Run: headless pygame with SDL's dummy video driver; simulated clock (each Clock.tick advances the game by its frame time, no real sleeping); random seed 0; keys injected as events and as key.get_pressed() state; no mouse input.
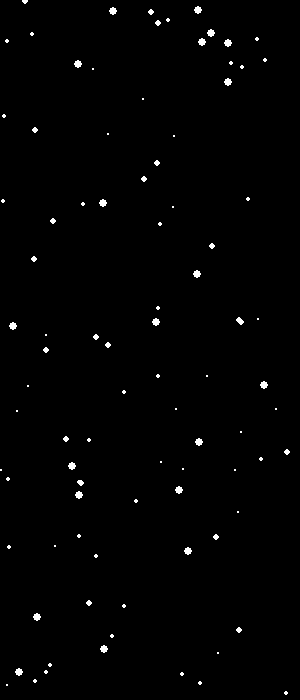
Frame 1 of 4 · flips 1–60 · no input
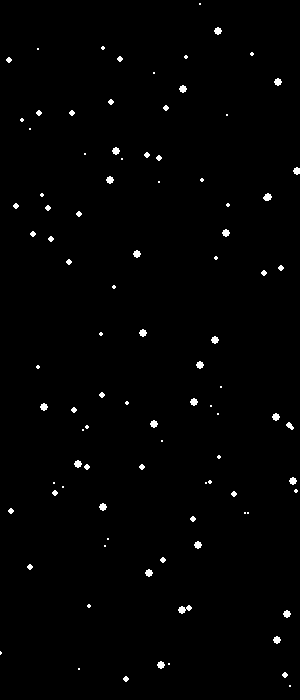
Frame 2 of 4 · flips 61–180 · tapped SPACE, RETURN · held RIGHT (→), D
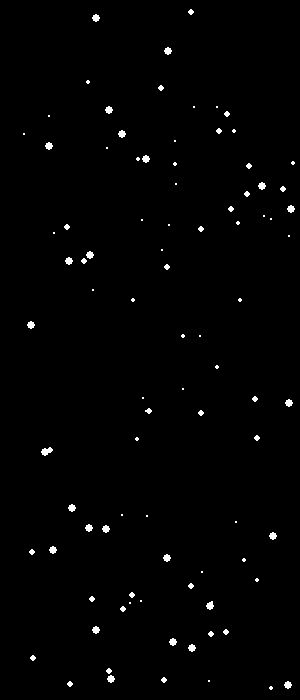
Frame 3 of 4 · flips 181–300 · held DOWN (↓), S
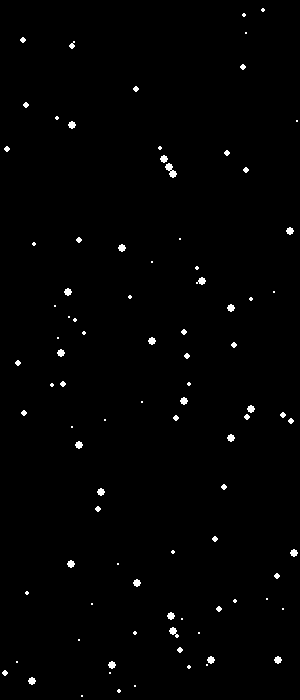
Frame 4 of 4 · flips 301–420 · held LEFT (←), A, UP (↑), W

The pygame program that drew these frames:

import pygame
import random

pygame.init()

BLACK = [0, 0, 0]
WHITE = [255, 255, 255]

# устанавливает ширину и высоту окна
SIZE = width, height = [300, 700]

screen = pygame.display.set_mode(SIZE)
pygame.display.set_caption("Тип Дождь")

speed = 10
# Плотность
val = 100
# Создает пустой список
rain_list = []

# Частота появление (в range()) в рандомных координатах
for i in range(val):
    x = random.randrange(0, width)
    y = random.randrange(0, height)
    rain_list.append([x, y])

clock = pygame.time.Clock()

# Loop until the user clicks the close button.
done = False
while not done:

    for event in pygame.event.get():  # User did something
        if event.type == pygame.QUIT:  # If user clicked close
            done = True  # Flag that we are done so we exit this loop

    # Set the screen background
    screen.fill(BLACK)

    # Process each snow flake in the list
    for i in range(len(rain_list)):

        # Draw the snow flake
        pygame.draw.circle(screen, WHITE, rain_list[i], random.randrange(1, 5))

        # Move the snow flake down one pixel
        rain_list[i][1] += speed

        # If the snow flake has moved off the bottom of the screen
        if rain_list[i][1] > height:
            # Reset it just above the top
            y = random.randrange(-50, -10)
            rain_list[i][1] = y
            # Give it a new x position
            x = random.randrange(0, width)
            rain_list[i][0] = x

    # Go ahead and update the screen with what we've drawn.
    pygame.display.flip()
    clock.tick(20)

# Be IDLE friendly. If you forget this line, the program will 'hang'
# on exit.
pygame.quit()
